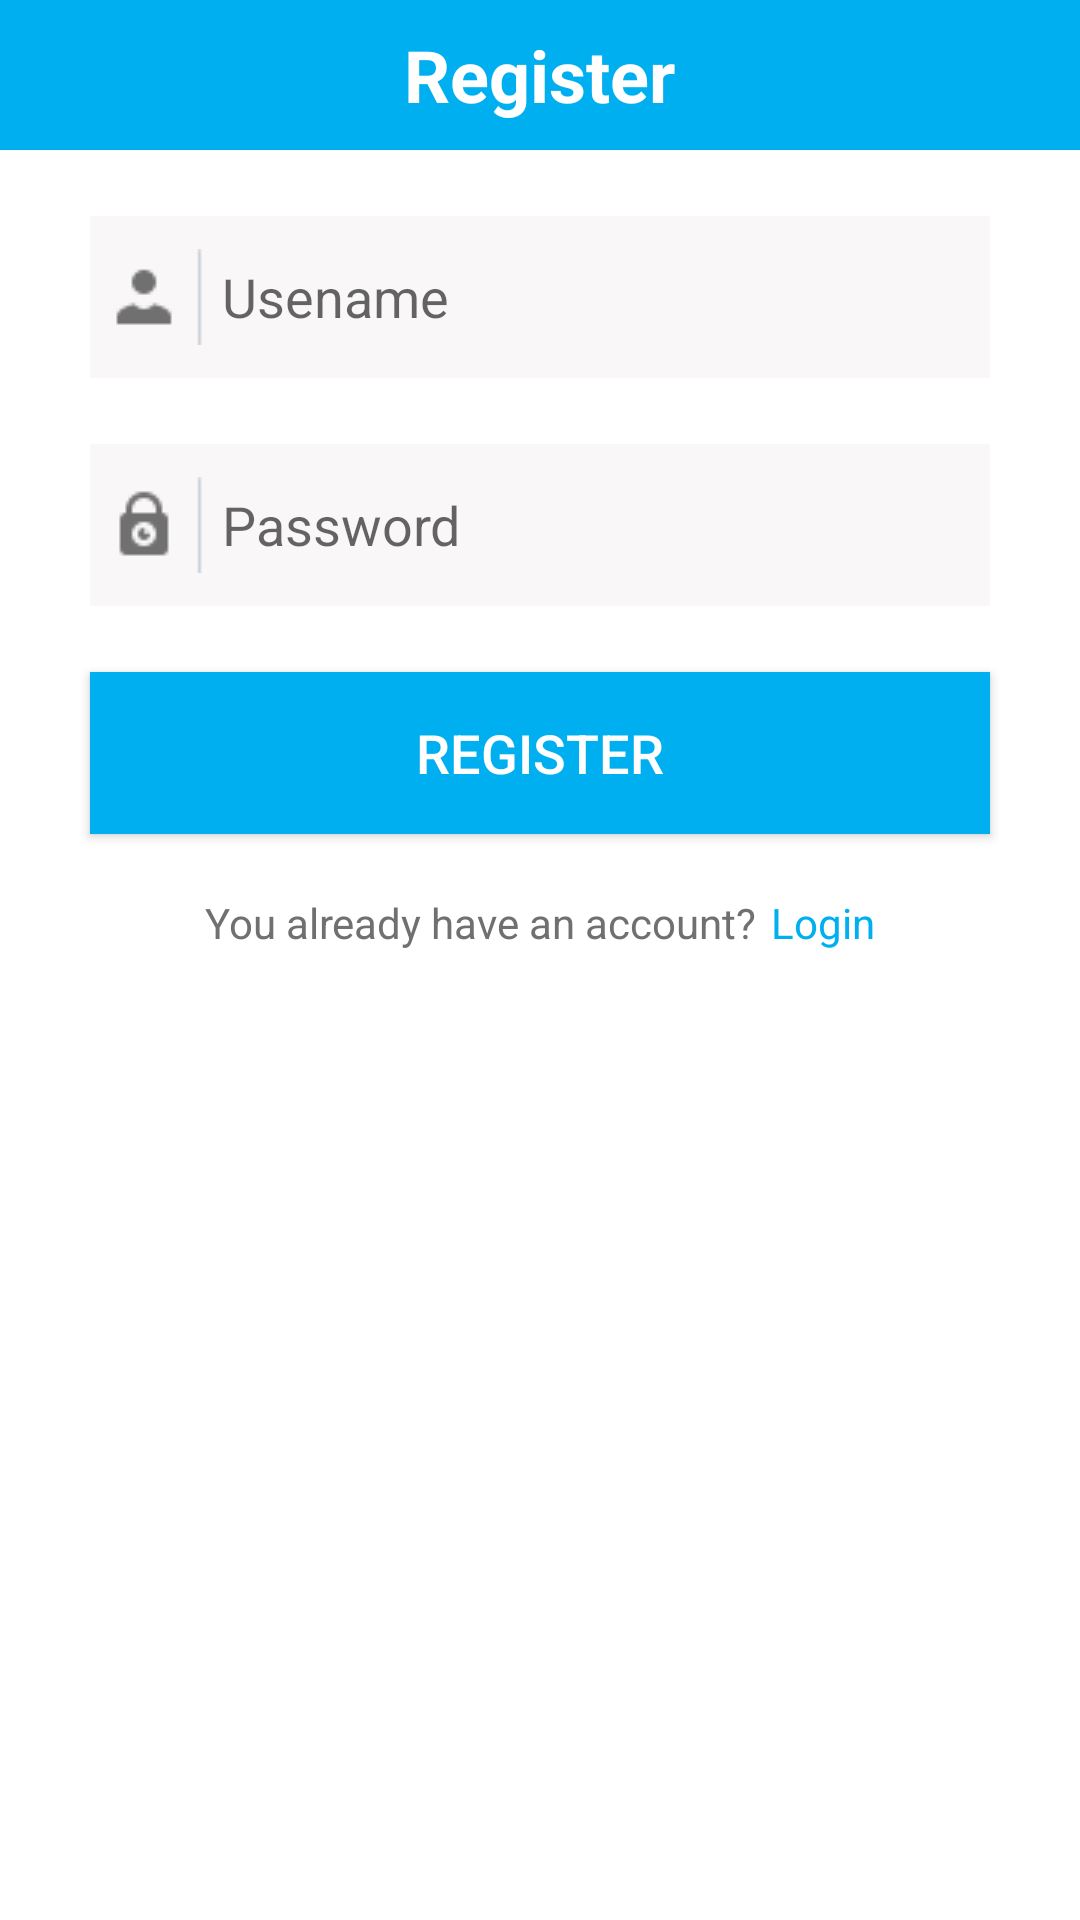

Here is an Android app screen rendered from its layout file. Give the layout XML and the strings, colors and styles it references.
<!-- AndroidManifest.xml: activity theme Khong -->
<!-- res/layout/activity_dang_ki.xml -->
<?xml version="1.0" encoding="utf-8"?>
<LinearLayout xmlns:android="http://schemas.android.com/apk/res/android"
    xmlns:app="http://schemas.android.com/apk/res-auto"
    xmlns:tools="http://schemas.android.com/tools"
    android:layout_width="match_parent"
    android:background="#fff"
    android:orientation="vertical"
    android:layout_height="match_parent"
    tools:context=".DangKiActivity">

    <RelativeLayout
        android:background="@color/colorPrimary"
        android:layout_width="match_parent"
        android:layout_height="50dp">

        <TextView
            android:textStyle="bold"
            android:textColor="#fff"
            android:layout_centerInParent="true"
            android:textSize="24dp"
            android:text="@string/dangki"
            android:layout_width="wrap_content"
            android:layout_height="wrap_content" />

        <ImageView

            android:id="@+id/imgquaylai"
            android:layout_width="wrap_content"
            android:layout_height="wrap_content"
            android:layout_alignParentStart="true"
            android:layout_centerVertical="true"
            android:layout_marginStart="20dp"
            android:src="@drawable/back"
            android:layout_alignParentLeft="true"
            android:layout_marginLeft="20dp" />

    </RelativeLayout>

    <LinearLayout
        android:layout_marginLeft="30dp"
        android:layout_width="match_parent"
        android:layout_height="54dp"
        android:layout_marginRight="30dp"
        android:layout_marginTop="22dp"
        android:background="#f9f7f7"
        android:orientation="horizontal">

        <TextView
            android:background="#f9f7f7"
            android:layout_width="6dp"
            android:layout_height="match_parent" />

        <ImageView
            android:layout_width="wrap_content"
            android:layout_height="match_parent"
            android:src="@drawable/name" />

        <ImageView
            android:layout_width="wrap_content"
            android:layout_height="match_parent"
            android:src="@drawable/gach" />

        <EditText
            android:id="@+id/edtusenamedk"
            android:layout_marginLeft="2dp"
            android:layout_width="match_parent"
            android:layout_height="match_parent"
            android:background="#f9f7f7"
            android:hint="@string/tentaikhoan"
            android:textColor="@color/colorchu" />

    </LinearLayout>

    <LinearLayout
        android:layout_marginLeft="30dp"
        android:layout_width="match_parent"
        android:layout_height="54dp"
        android:layout_marginRight="30dp"
        android:layout_marginTop="22dp"
        android:background="#f9f7f7"
        android:orientation="horizontal">

        <TextView
            android:background="#f9f7f7"
            android:layout_width="6dp"
            android:layout_height="match_parent" />

        <ImageView
            android:layout_width="wrap_content"
            android:layout_height="match_parent"
            android:src="@drawable/matkhau" />

        <ImageView
            android:layout_width="wrap_content"
            android:layout_height="match_parent"
            android:src="@drawable/gach" />

        <EditText
            android:id="@+id/edtpassworddk"
            android:layout_marginLeft="2dp"
            android:layout_width="match_parent"
            android:layout_height="match_parent"
            android:background="#f9f7f7"
            android:hint="@string/matkhau"
            android:textColor="@color/colorchu" />

    </LinearLayout>


    <Button
        android:id="@+id/btnlogindk"
        android:textSize="18sp"
        android:textColor="#fff"
        android:text="@string/dangki"
        android:background="@color/colorPrimary"
        android:layout_marginTop="22dp"
        android:layout_marginLeft="30dp"
        android:layout_marginRight="30dp"
        android:layout_width="match_parent"
        android:layout_height="54dp" />

    <LinearLayout
        android:layout_marginTop="20dp"
        android:layout_gravity="center"
        android:layout_width="wrap_content"
        android:layout_height="wrap_content">

        <TextView
            android:textColor="@color/colorchu"
            android:text="@string/hoidangki"
            android:layout_width="wrap_content"
            android:layout_height="wrap_content" />

        <TextView

            android:id="@+id/tvlogindk"
            android:layout_marginLeft="5dp"
            android:textColor="@color/colorPrimary"
            android:text="@string/dangnhap"
            android:layout_width="wrap_content"
            android:layout_height="wrap_content" />

    </LinearLayout>


</LinearLayout>
<!-- resources referenced by this layout -->
<resources>
  <color name="colorPrimary">#00aff0</color>
  <color name="colorchu">#707070</color>
  <!-- drawable gach: png bitmap (drawable, 176 bytes) -->
  <!-- drawable matkhau: png bitmap (drawable, 495 bytes) -->
  <!-- drawable name: png bitmap (drawable, 360 bytes) -->
  <string name="dangki">Register</string>
  <string name="dangnhap">Login</string>
  <string name="hoidangki">You already have an account? </string>
  <string name="matkhau">Password</string>
  <string name="tentaikhoan">Usename</string>
  <style name="Khong" parent="Theme.AppCompat.Light.NoActionBar">
          
          <item name="colorPrimary">@color/colorPrimary</item>
          <item name="colorPrimaryDark">@color/colorPrimaryDark</item>
          <item name="colorAccent">@color/colorAccent</item>
      </style>
  <color name="colorPrimaryDark">#0080bd</color>
  <color name="colorAccent">#FF4081</color>
</resources>
